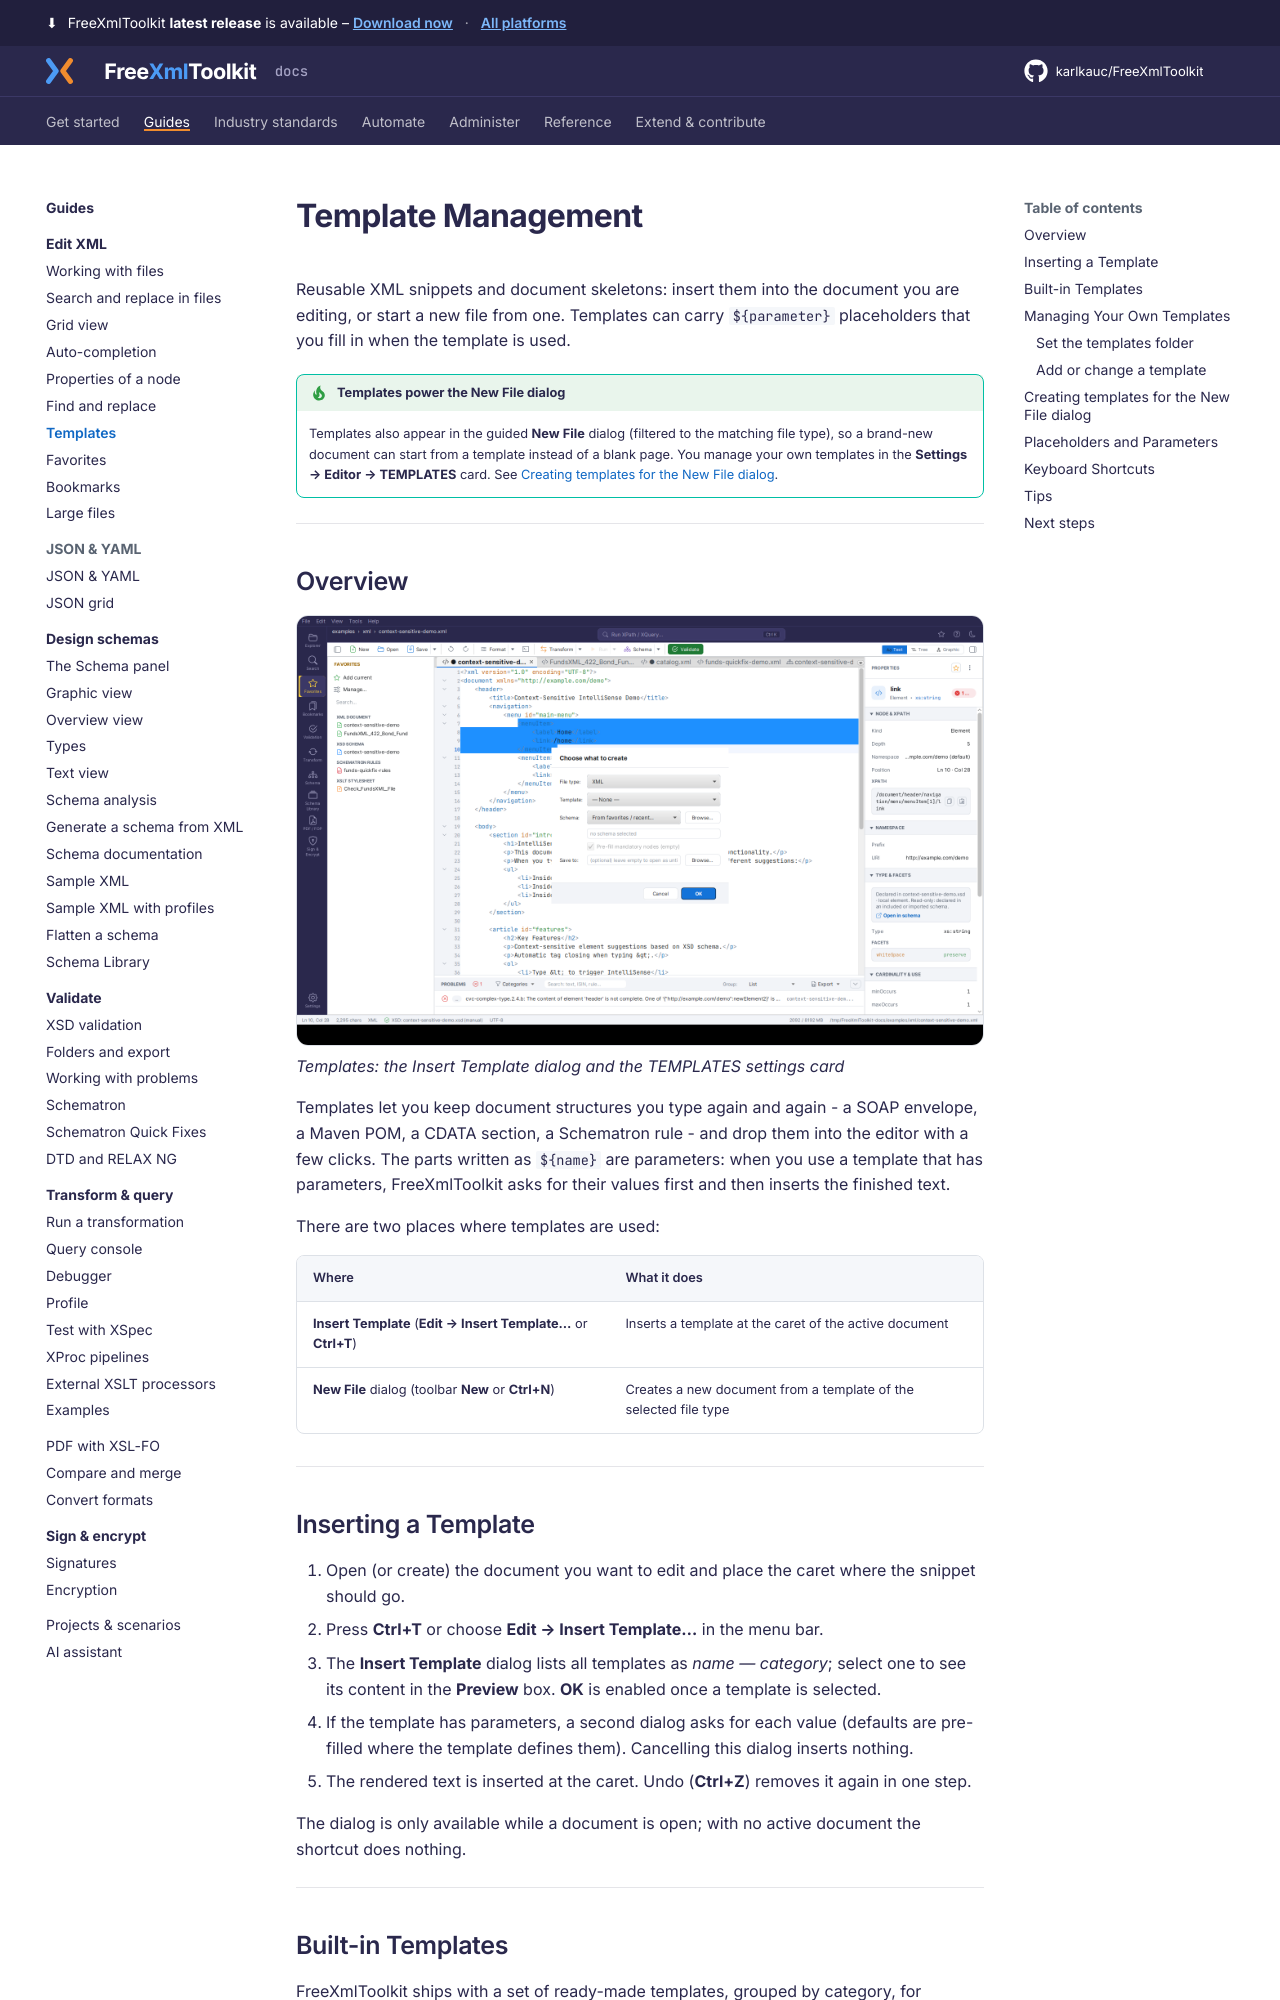

repository: karlkauc/FreeXmlToolkit · page: guides/edit-xml/templates/index.html · generator: mkdocs

# Template Management

Reusable XML snippets and document skeletons: insert them into the document you are editing, or
start a new file from one. Templates can carry `${parameter}` placeholders that you fill in when
the template is used.

!!! tip "Templates power the New File dialog"
    Templates also appear in the guided **New File** dialog (filtered to the matching file type),
    so a brand-new document can start from a template instead of a blank page. You manage your
    own templates in the **Settings → Editor → TEMPLATES** card. See
    [Creating templates for the New File dialog](#creating-templates-for-the-new-file-dialog).

---

## Overview

![Templates overview](../../img/templates-overview.png)
*Templates: the Insert Template dialog and the TEMPLATES settings card*

Templates let you keep document structures you type again and again - a SOAP envelope, a
Maven POM, a CDATA section, a Schematron rule - and drop them into the editor with a few clicks.
The parts written as `${name}` are parameters: when you use a template that has parameters,
FreeXmlToolkit asks for their values first and then inserts the finished text.

There are two places where templates are used:

| Where | What it does |
|-------|--------------|
| **Insert Template** (**Edit → Insert Template…** or **Ctrl+T**) | Inserts a template at the caret of the active document |
| **New File** dialog (toolbar **New** or **Ctrl+N**) | Creates a new document from a template of the selected file type |

---

## Inserting a Template

1. Open (or create) the document you want to edit and place the caret where the snippet should go.
2. Press **Ctrl+T** or choose **Edit → Insert Template…** in the menu bar.
3. The **Insert Template** dialog lists all templates as *name — category*; select one to see its
   content in the **Preview** box. **OK** is enabled once a template is selected.
4. If the template has parameters, a second dialog asks for each value (defaults are pre-filled
   where the template defines them). Cancelling this dialog inserts nothing.
5. The rendered text is inserted at the caret. Undo (**Ctrl+Z**) removes it again in one step.

The dialog is only available while a document is open; with no active document the shortcut does
nothing.

---
